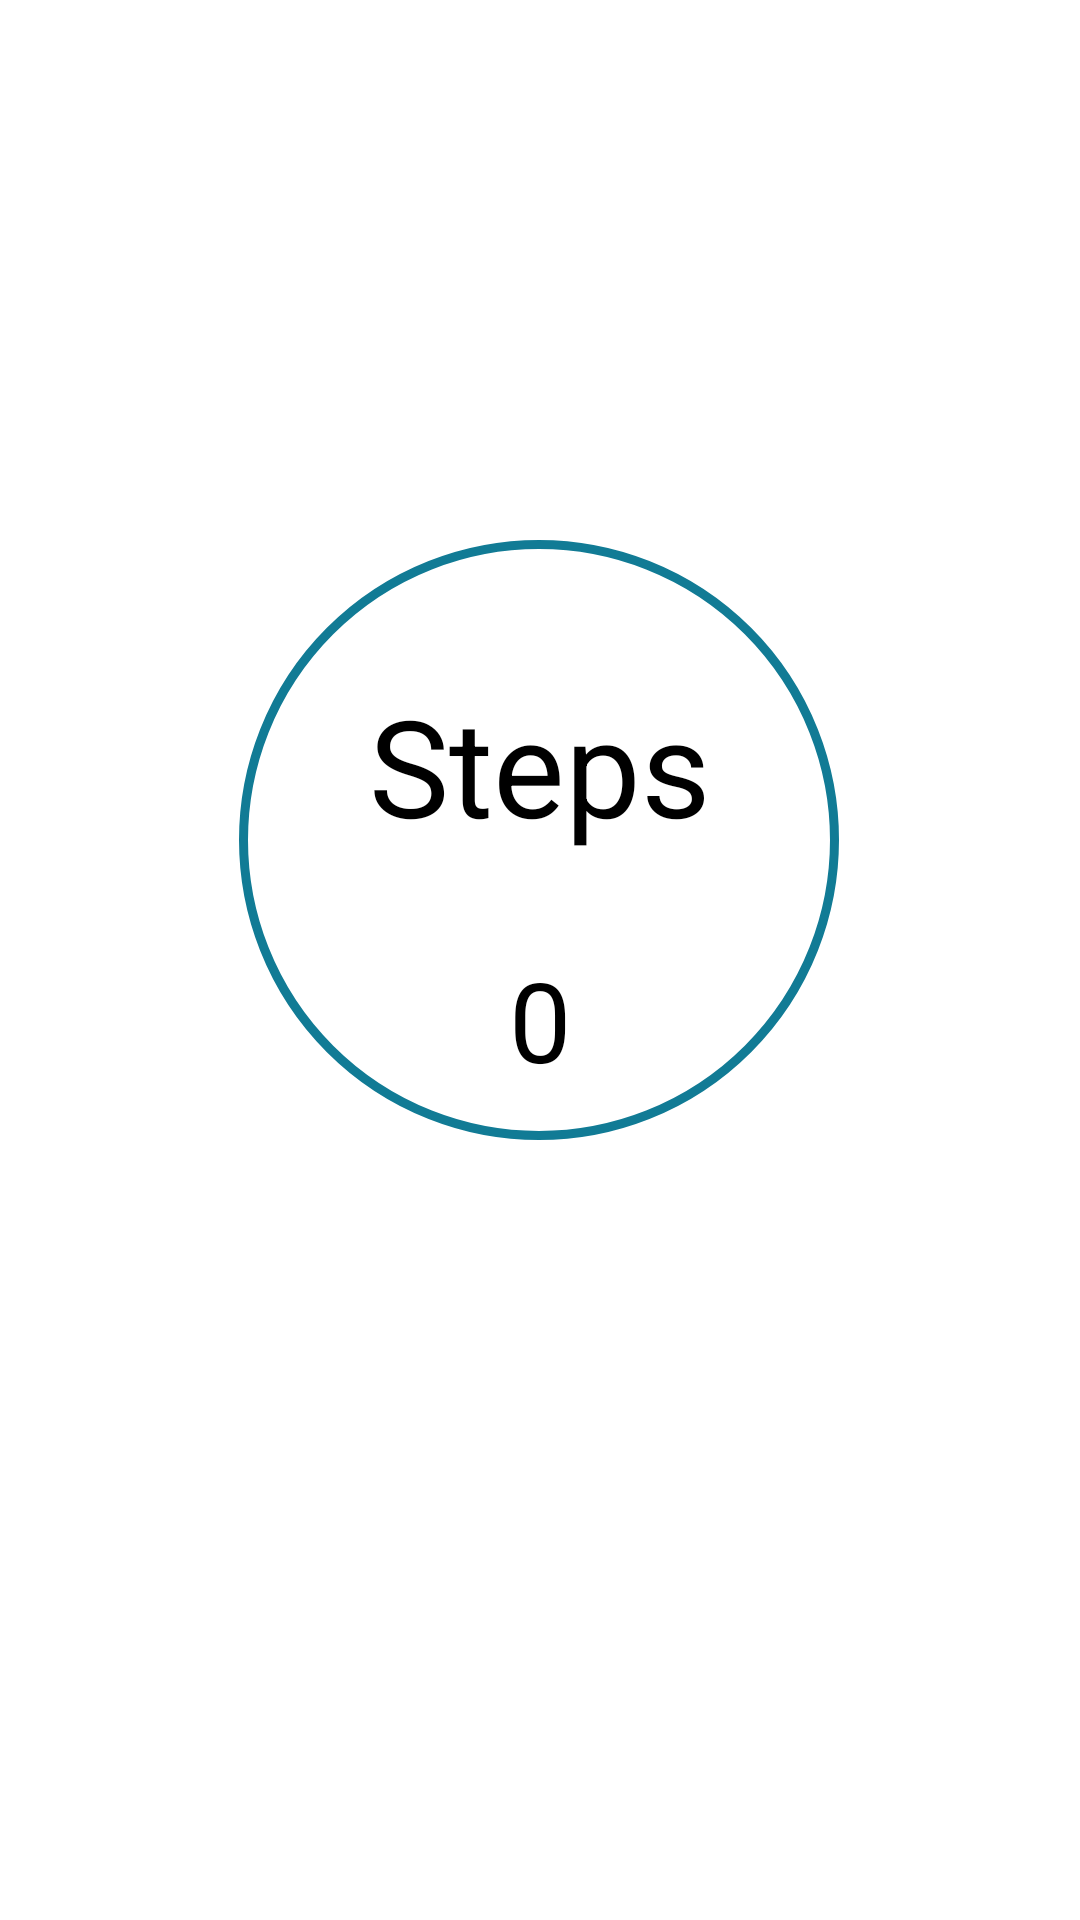

The Android layout XML behind this screen, and the referenced resources:
<!-- AndroidManifest.xml: application theme AppTheme -->
<!-- res/layout/step_activity.xml -->
<?xml version="1.0" encoding="utf-8"?>
<androidx.constraintlayout.widget.ConstraintLayout
    xmlns:android="http://schemas.android.com/apk/res/android"
    xmlns:app="http://schemas.android.com/apk/res-auto"
    xmlns:tools="http://schemas.android.com/tools"
    android:layout_width="match_parent"
    android:layout_height="match_parent"
    android:orientation="vertical"
    tools:context=".stepActivity">

    
    <TextView
        android:id="@+id/steps"
        android:layout_width="wrap_content"
        android:layout_height="wrap_content"
        android:layout_marginStart="8dp"
        android:layout_marginTop="225dp"
        android:layout_marginEnd="8dp"
        android:text="Steps"
        android:textColor="@color/black"
        android:textSize="45sp"
        app:layout_constraintEnd_toEndOf="parent"
        app:layout_constraintStart_toStartOf="parent"
        app:layout_constraintTop_toTopOf="parent" />

    
    <TextView
        android:id="@+id/tv_stepsTaken"
        android:layout_width="wrap_content"
        android:layout_height="wrap_content"
        android:layout_marginEnd="8dp"
        android:layout_marginStart="8dp"
        android:layout_marginTop="30dp"
        android:text="0"
        android:textSize="37sp"
        android:textColor="@color/black"
        app:layout_constraintEnd_toEndOf="parent"
        app:layout_constraintStart_toStartOf="parent"
        app:layout_constraintTop_toBottomOf="@+id/steps" />

    
    <ImageView
        android:layout_width="200dp"
        android:layout_height="200dp"
        android:layout_marginTop="180dp"
        android:background="@drawable/circle"
        app:layout_constraintEnd_toEndOf="parent"
        app:layout_constraintHorizontal_bias="0.497"
        app:layout_constraintStart_toStartOf="parent"
        app:layout_constraintTop_toTopOf="parent" />

</androidx.constraintlayout.widget.ConstraintLayout>
<!-- resources referenced by this layout -->
<resources>
  <color name="black">#FF000000</color>
  <!-- drawable circle (drawable) -->
  <?xml version="1.0" encoding="utf-8"?>
  <selector xmlns:android="http://schemas.android.com/apk/res/android">
      <item>
          
          <shape android:shape="oval">
  
              
              <stroke android:color="#117B95" android:width="3dp"/>
  
              
              <size android:width="120dp" android:height="120dp"/>
          </shape>
      </item>
  
  </selector>
</resources>
